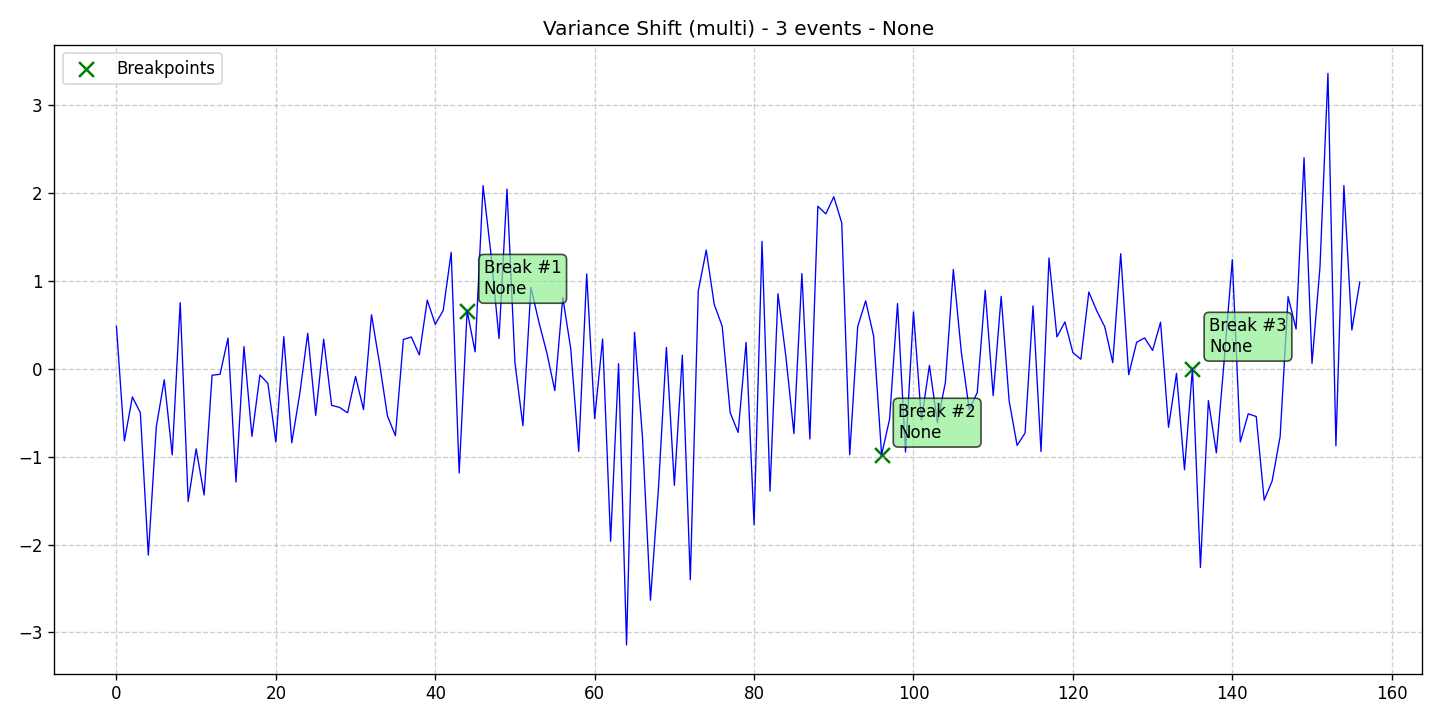

The data file committed next to this chart (first rows):
data, stationary, det_lin_up, det_lin_down, det_quad, det_cubic, det_exp, det_damped, stoc_trend, volatility, single_seas, multiple_seas, point_anom_single, point_anom_multi, collect_anom, context_anom, mean_shift, var_shift, trend_shift, date, is_break, is_anomaly, is_multi, location_beginning
0.4845, 0, 0, 0, 0, 0, 0, 0, 0, 0, 0, 0, 0, 0, 0, 0, 0, 1, 0, 2020-01-01, 0, 0, 1, 0
-0.8194, 0, 0, 0, 0, 0, 0, 0, 0, 0, 0, 0, 0, 0, 0, 0, 0, 1, 0, 2020-01-02, 0, 0, 1, 0
-0.3199, 0, 0, 0, 0, 0, 0, 0, 0, 0, 0, 0, 0, 0, 0, 0, 0, 1, 0, 2020-01-03, 0, 0, 1, 0
-0.4989, 0, 0, 0, 0, 0, 0, 0, 0, 0, 0, 0, 0, 0, 0, 0, 0, 1, 0, 2020-01-04, 0, 0, 1, 0
-2.12, 0, 0, 0, 0, 0, 0, 0, 0, 0, 0, 0, 0, 0, 0, 0, 0, 1, 0, 2020-01-05, 0, 0, 1, 0
-0.6608, 0, 0, 0, 0, 0, 0, 0, 0, 0, 0, 0, 0, 0, 0, 0, 0, 1, 0, 2020-01-06, 0, 0, 1, 0
-0.1238, 0, 0, 0, 0, 0, 0, 0, 0, 0, 0, 0, 0, 0, 0, 0, 0, 1, 0, 2020-01-07, 0, 0, 1, 0
-0.9787, 0, 0, 0, 0, 0, 0, 0, 0, 0, 0, 0, 0, 0, 0, 0, 0, 1, 0, 2020-01-08, 0, 0, 1, 0
0.7539, 0, 0, 0, 0, 0, 0, 0, 0, 0, 0, 0, 0, 0, 0, 0, 0, 1, 0, 2020-01-09, 0, 0, 1, 0
-1.509, 0, 0, 0, 0, 0, 0, 0, 0, 0, 0, 0, 0, 0, 0, 0, 0, 1, 0, 2020-01-10, 0, 0, 1, 0
-0.9093, 0, 0, 0, 0, 0, 0, 0, 0, 0, 0, 0, 0, 0, 0, 0, 0, 1, 0, 2020-01-11, 0, 0, 1, 0
-1.435, 0, 0, 0, 0, 0, 0, 0, 0, 0, 0, 0, 0, 0, 0, 0, 0, 1, 0, 2020-01-12, 0, 0, 1, 0
-0.07202, 0, 0, 0, 0, 0, 0, 0, 0, 0, 0, 0, 0, 0, 0, 0, 0, 1, 0, 2020-01-13, 0, 0, 1, 0
-0.06156, 0, 0, 0, 0, 0, 0, 0, 0, 0, 0, 0, 0, 0, 0, 0, 0, 1, 0, 2020-01-14, 0, 0, 1, 0
0.3508, 0, 0, 0, 0, 0, 0, 0, 0, 0, 0, 0, 0, 0, 0, 0, 0, 1, 0, 2020-01-15, 0, 0, 1, 0
-1.288, 0, 0, 0, 0, 0, 0, 0, 0, 0, 0, 0, 0, 0, 0, 0, 0, 1, 0, 2020-01-16, 0, 0, 1, 0
0.254, 0, 0, 0, 0, 0, 0, 0, 0, 0, 0, 0, 0, 0, 0, 0, 0, 1, 0, 2020-01-17, 0, 0, 1, 0
-0.7679, 0, 0, 0, 0, 0, 0, 0, 0, 0, 0, 0, 0, 0, 0, 0, 0, 1, 0, 2020-01-18, 0, 0, 1, 0
-0.07007, 0, 0, 0, 0, 0, 0, 0, 0, 0, 0, 0, 0, 0, 0, 0, 0, 1, 0, 2020-01-19, 0, 0, 1, 0
-0.1639, 0, 0, 0, 0, 0, 0, 0, 0, 0, 0, 0, 0, 0, 0, 0, 0, 1, 0, 2020-01-20, 0, 0, 1, 0
-0.8327, 0, 0, 0, 0, 0, 0, 0, 0, 0, 0, 0, 0, 0, 0, 0, 0, 1, 0, 2020-01-21, 0, 0, 1, 0
0.3661, 0, 0, 0, 0, 0, 0, 0, 0, 0, 0, 0, 0, 0, 0, 0, 0, 1, 0, 2020-01-22, 0, 0, 1, 0
-0.8401, 0, 0, 0, 0, 0, 0, 0, 0, 0, 0, 0, 0, 0, 0, 0, 0, 1, 0, 2020-01-23, 0, 0, 1, 0
-0.2839, 0, 0, 0, 0, 0, 0, 0, 0, 0, 0, 0, 0, 0, 0, 0, 0, 1, 0, 2020-01-24, 0, 0, 1, 0
0.4044, 0, 0, 0, 0, 0, 0, 0, 0, 0, 0, 0, 0, 0, 0, 0, 0, 1, 0, 2020-01-25, 0, 0, 1, 0
-0.5294, 0, 0, 0, 0, 0, 0, 0, 0, 0, 0, 0, 0, 0, 0, 0, 0, 1, 0, 2020-01-26, 0, 0, 1, 0
0.3379, 0, 0, 0, 0, 0, 0, 0, 0, 0, 0, 0, 0, 0, 0, 0, 0, 1, 0, 2020-01-27, 0, 0, 1, 0
-0.415, 0, 0, 0, 0, 0, 0, 0, 0, 0, 0, 0, 0, 0, 0, 0, 0, 1, 0, 2020-01-28, 0, 0, 1, 0
-0.4387, 0, 0, 0, 0, 0, 0, 0, 0, 0, 0, 0, 0, 0, 0, 0, 0, 1, 0, 2020-01-29, 0, 0, 1, 0
-0.5, 0, 0, 0, 0, 0, 0, 0, 0, 0, 0, 0, 0, 0, 0, 0, 0, 1, 0, 2020-01-30, 0, 0, 1, 0
-0.0867, 0, 0, 0, 0, 0, 0, 0, 0, 0, 0, 0, 0, 0, 0, 0, 0, 1, 0, 2020-01-31, 0, 0, 1, 0
-0.4633, 0, 0, 0, 0, 0, 0, 0, 0, 0, 0, 0, 0, 0, 0, 0, 0, 1, 0, 2020-02-01, 0, 0, 1, 0
0.6158, 0, 0, 0, 0, 0, 0, 0, 0, 0, 0, 0, 0, 0, 0, 0, 0, 1, 0, 2020-02-02, 0, 0, 1, 0
0.06843, 0, 0, 0, 0, 0, 0, 0, 0, 0, 0, 0, 0, 0, 0, 0, 0, 1, 0, 2020-02-03, 0, 0, 1, 0
-0.535, 0, 0, 0, 0, 0, 0, 0, 0, 0, 0, 0, 0, 0, 0, 0, 0, 1, 0, 2020-02-04, 0, 0, 1, 0
-0.7601, 0, 0, 0, 0, 0, 0, 0, 0, 0, 0, 0, 0, 0, 0, 0, 0, 1, 0, 2020-02-05, 0, 0, 1, 0
0.3344, 0, 0, 0, 0, 0, 0, 0, 0, 0, 0, 0, 0, 0, 0, 0, 0, 1, 0, 2020-02-06, 0, 0, 1, 0
0.3628, 0, 0, 0, 0, 0, 0, 0, 0, 0, 0, 0, 0, 0, 0, 0, 0, 1, 0, 2020-02-07, 0, 0, 1, 0
0.1592, 0, 0, 0, 0, 0, 0, 0, 0, 0, 0, 0, 0, 0, 0, 0, 0, 1, 0, 2020-02-08, 0, 0, 1, 0
0.783, 0, 0, 0, 0, 0, 0, 0, 0, 0, 0, 0, 0, 0, 0, 0, 0, 1, 0, 2020-02-09, 0, 0, 1, 0
0.5072, 0, 0, 0, 0, 0, 0, 0, 0, 0, 0, 0, 0, 0, 0, 0, 0, 1, 0, 2020-02-10, 0, 0, 1, 0
0.6662, 0, 0, 0, 0, 0, 0, 0, 0, 0, 0, 0, 0, 0, 0, 0, 0, 1, 0, 2020-02-11, 0, 0, 1, 0
1.326, 0, 0, 0, 0, 0, 0, 0, 0, 0, 0, 0, 0, 0, 0, 0, 0, 1, 0, 2020-02-12, 0, 0, 1, 0
-1.184, 0, 0, 0, 0, 0, 0, 0, 0, 0, 0, 0, 0, 0, 0, 0, 0, 1, 0, 2020-02-13, 0, 0, 1, 0
0.6599, 0, 0, 0, 0, 0, 0, 0, 0, 0, 0, 0, 0, 0, 0, 0, 0, 1, 0, 2020-02-14, 1, 0, 1, 0
0.1941, 0, 0, 0, 0, 0, 0, 0, 0, 0, 0, 0, 0, 0, 0, 0, 0, 1, 0, 2020-02-15, 0, 0, 1, 0
2.086, 0, 0, 0, 0, 0, 0, 0, 0, 0, 0, 0, 0, 0, 0, 0, 0, 1, 0, 2020-02-16, 0, 0, 1, 0
1.299, 0, 0, 0, 0, 0, 0, 0, 0, 0, 0, 0, 0, 0, 0, 0, 0, 1, 0, 2020-02-17, 0, 0, 1, 0
0.3446, 0, 0, 0, 0, 0, 0, 0, 0, 0, 0, 0, 0, 0, 0, 0, 0, 1, 0, 2020-02-18, 0, 0, 1, 0
2.046, 0, 0, 0, 0, 0, 0, 0, 0, 0, 0, 0, 0, 0, 0, 0, 0, 1, 0, 2020-02-19, 0, 0, 1, 0
0.06847, 0, 0, 0, 0, 0, 0, 0, 0, 0, 0, 0, 0, 0, 0, 0, 0, 1, 0, 2020-02-20, 0, 0, 1, 0
-0.6475, 0, 0, 0, 0, 0, 0, 0, 0, 0, 0, 0, 0, 0, 0, 0, 0, 1, 0, 2020-02-21, 0, 0, 1, 0
0.9274, 0, 0, 0, 0, 0, 0, 0, 0, 0, 0, 0, 0, 0, 0, 0, 0, 1, 0, 2020-02-22, 0, 0, 1, 0
0.5342, 0, 0, 0, 0, 0, 0, 0, 0, 0, 0, 0, 0, 0, 0, 0, 0, 1, 0, 2020-02-23, 0, 0, 1, 0
0.1827, 0, 0, 0, 0, 0, 0, 0, 0, 0, 0, 0, 0, 0, 0, 0, 0, 1, 0, 2020-02-24, 0, 0, 1, 0
-0.2467, 0, 0, 0, 0, 0, 0, 0, 0, 0, 0, 0, 0, 0, 0, 0, 0, 1, 0, 2020-02-25, 0, 0, 1, 0
0.8132, 0, 0, 0, 0, 0, 0, 0, 0, 0, 0, 0, 0, 0, 0, 0, 0, 1, 0, 2020-02-26, 0, 0, 1, 0
0.2279, 0, 0, 0, 0, 0, 0, 0, 0, 0, 0, 0, 0, 0, 0, 0, 0, 1, 0, 2020-02-27, 0, 0, 1, 0
-0.9397, 0, 0, 0, 0, 0, 0, 0, 0, 0, 0, 0, 0, 0, 0, 0, 0, 1, 0, 2020-02-28, 0, 0, 1, 0
1.08, 0, 0, 0, 0, 0, 0, 0, 0, 0, 0, 0, 0, 0, 0, 0, 0, 1, 0, 2020-02-29, 0, 0, 1, 0
... 97 more rows
